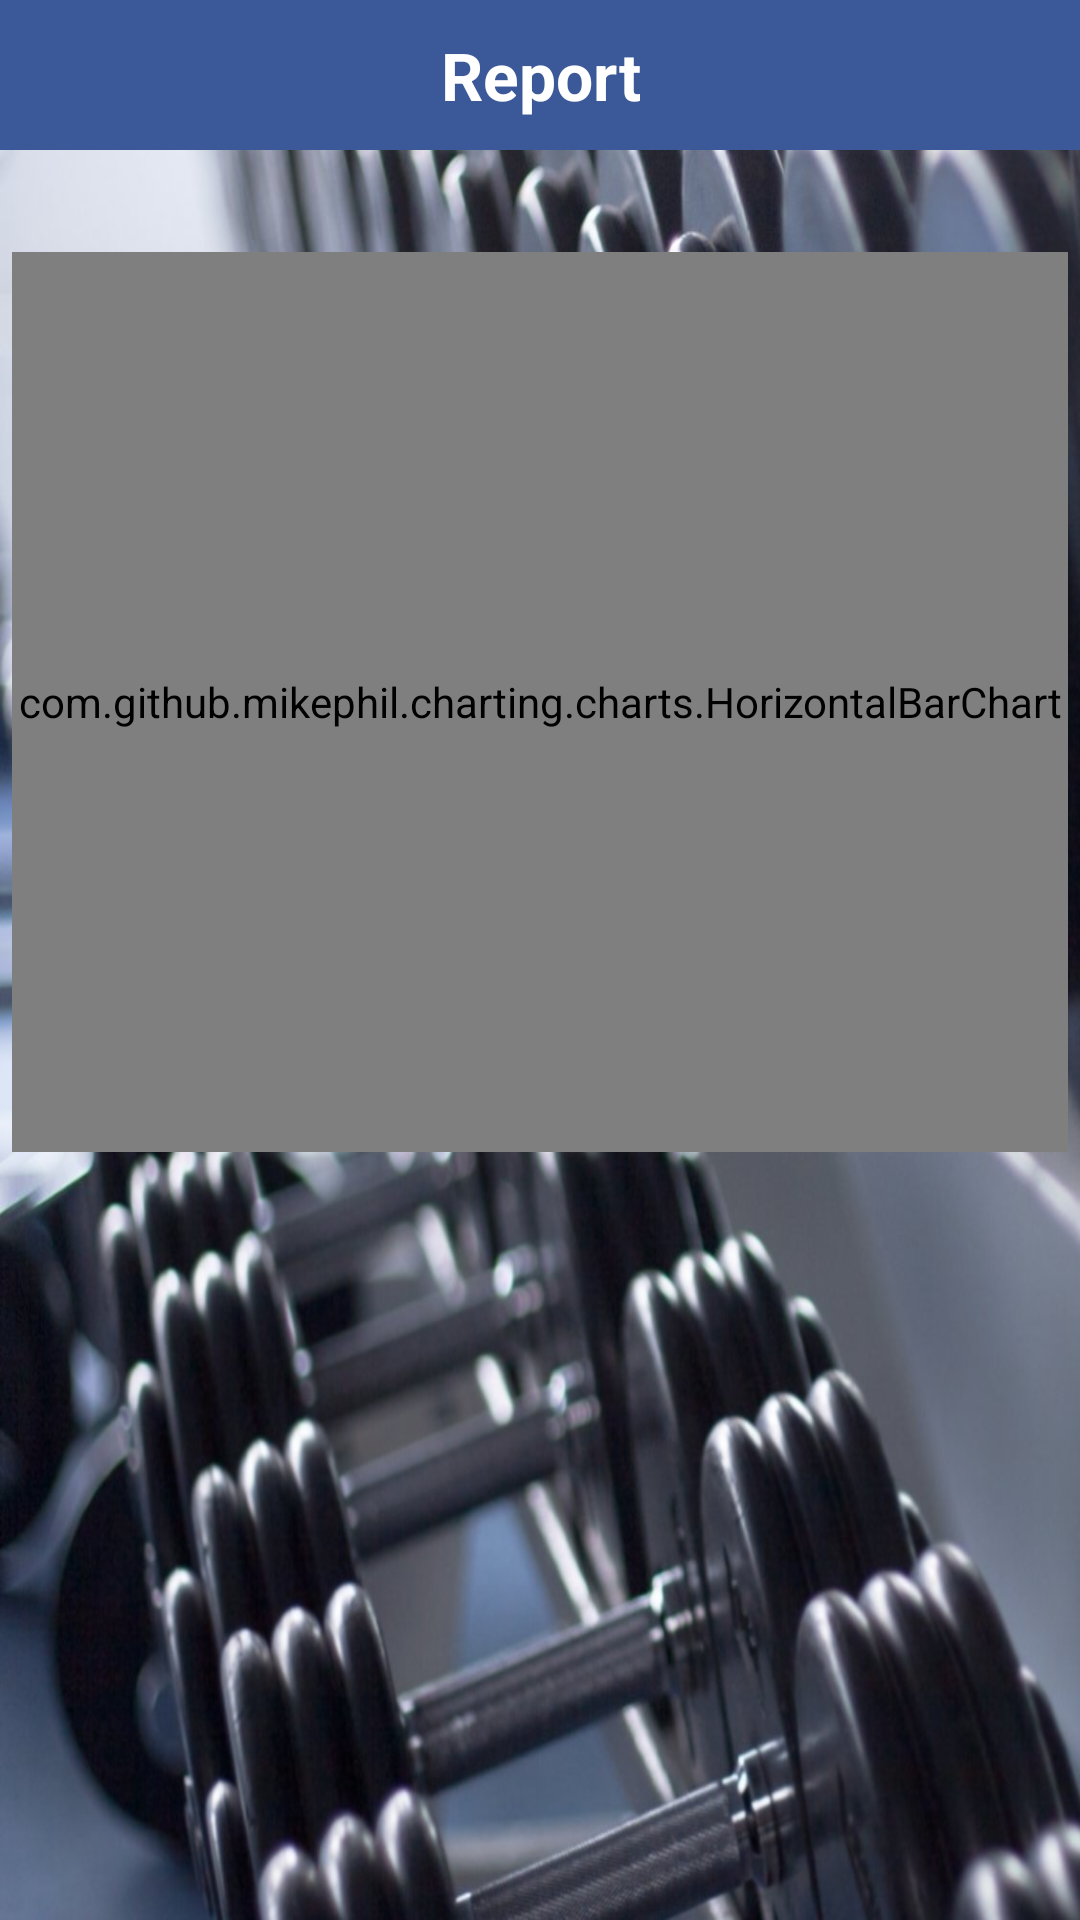

Here is an Android app screen rendered from its layout file. Give the layout XML and the strings, colors and styles it references.
<!-- AndroidManifest.xml: application theme AppTheme -->
<!-- res/layout/activity_report.xml -->
<?xml version="1.0" encoding="utf-8"?>

<android.support.v4.widget.DrawerLayout xmlns:android="http://schemas.android.com/apk/res/android"
    android:id="@+id/drawer_layout"
    android:layout_width="match_parent"
    android:background="@drawable/background"
    android:layout_height="match_parent">

    <FrameLayout
        android:id="@+id/content_frame"
        android:layout_width="match_parent"
        android:layout_height="match_parent">

        <LinearLayout
            android:layout_width="match_parent"
            android:layout_height="match_parent"
            android:orientation="vertical">

            <RelativeLayout
                android:layout_width="match_parent"
                android:layout_height="50dp"
                android:background="@color/blue_dark">

                <ImageView
                    android:id="@+id/slidingmenu_IMG_options"
                    android:layout_width="wrap_content"
                    android:layout_height="wrap_content"
                    android:layout_centerVertical="true"
                    android:onClick="onMenuOptionClick"
                    android:src="@drawable/menu" />

                <TextView
                    android:layout_width="wrap_content"
                    android:layout_height="wrap_content"
                    android:gravity="center_horizontal"
                    android:text="Report"
                    android:textColor="@color/white"
                    android:textSize="22dp"
                    android:textStyle="bold"
                    android:layout_centerVertical="true"
                    android:layout_centerHorizontal="true"
                    android:id="@+id/textView3" />

            </RelativeLayout>

            <RelativeLayout
                android:layout_width="match_parent"
                android:layout_height="match_parent"
                android:padding="4dp">

                <com.github.mikephil.charting.charts.HorizontalBarChart
                    android:id="@+id/reports_grapview_chart"
                    android:layout_width="match_parent"
                    android:layout_marginTop="30dp"
                    android:layout_centerHorizontal="true"
                    android:layout_height="300dp" />

            </RelativeLayout>
        </LinearLayout>
    </FrameLayout>

    <LinearLayout
        android:id="@+id/drawer"
        android:layout_width="290dp"
        android:layout_height="match_parent"
        android:layout_gravity="start"
        android:background="@android:color/white">

        <include
            android:id="@+id/option_list"
            layout="@layout/view_menu_options" />
    </LinearLayout>

</android.support.v4.widget.DrawerLayout>
<!-- res/layout/view_menu_options.xml (included above) -->
<?xml version="1.0" encoding="utf-8"?>

<RelativeLayout xmlns:android="http://schemas.android.com/apk/res/android"
    android:layout_width="match_parent"
    android:layout_height="match_parent"
    android:background="@color/menu_bg">

    <LinearLayout
        android:layout_width="match_parent"
        android:layout_height="match_parent"
        android:orientation="vertical"
        android:layout_centerVertical="true"
        android:layout_centerHorizontal="true">

        <RelativeLayout
            android:layout_width="match_parent"
            android:layout_height="wrap_content"
            android:layout_marginBottom="10dp"
            android:layout_marginRight="10dp"
            android:minHeight="40dp"
            android:orientation="horizontal">

            <LinearLayout
                android:layout_width="match_parent"
                android:layout_height="wrap_content"
                android:layout_centerVertical="true"
                android:layout_toLeftOf="@+id/slidingmenu_IMG_options"
                android:orientation="vertical">

                <TextView
                    android:id="@+id/slidingmenu_LBL_username"
                    android:layout_width="wrap_content"
                    android:layout_height="wrap_content"
                    android:text="Menu"
                    android:paddingLeft="8dp"
                    android:textColor="@color/blue_light"
                    android:textSize="28dp" />


            </LinearLayout>

            <ImageView
                android:id="@+id/slidingmenu_IMG_options"
                android:layout_width="wrap_content"
                android:layout_height="wrap_content"
                android:layout_alignParentRight="true"
                android:layout_centerVertical="true"
                android:onClick="onMenuOptionClick"
                android:src="@drawable/menu" />

        </RelativeLayout>

        <View
            android:layout_width="match_parent"
            android:layout_height="1dp"
            android:layout_marginBottom="10dp"
            android:background="@color/blue_light" />

        <TextView
            android:id="@+id/menu_home"
            android:layout_width="match_parent"
            android:layout_height="wrap_content"
            android:layout_gravity="left|center_vertical"
            android:layout_marginBottom="10dp"
            android:text="Home"
            android:paddingLeft="8dp"
            android:textColor="@color/blue_light"
            android:clickable="true"
            android:onClick="onMenuOptionClick"
            android:textSize="22dp"/>

        <TextView
            android:id="@+id/menu_update"
            android:layout_width="match_parent"
            android:paddingLeft="8dp"
            android:layout_height="wrap_content"
            android:layout_gravity="left|center_vertical"
            android:layout_marginBottom="10dp"
            android:text="Update"
            android:textColor="@color/blue_light"
            android:clickable="true"
            android:onClick="onMenuOptionClick"
            android:textSize="22dp"/>

        <TextView
            android:id="@+id/menu_Settings"
            android:layout_width="match_parent"
            android:layout_height="wrap_content"
            android:paddingLeft="8dp"
            android:layout_gravity="left|center_vertical"
            android:layout_marginBottom="10dp"
            android:text="Settings"
            android:textColor="@color/blue_light"
            android:clickable="true"
            android:onClick="onMenuOptionClick"
            android:textSize="22dp"/>

        <TextView
            android:id="@+id/menu_history"
            android:paddingLeft="8dp"
            android:layout_width="match_parent"
            android:layout_height="wrap_content"
            android:layout_gravity="left|center_vertical"
            android:layout_marginBottom="10dp"
            android:text="History"
            android:textColor="@color/blue_light"
            android:clickable="true"
            android:onClick="onMenuOptionClick"
            android:textSize="22dp"/>

        <TextView
            android:id="@+id/menu_report"
            android:layout_width="match_parent"
            android:layout_height="wrap_content"
            android:paddingLeft="8dp"
            android:layout_gravity="left|center_vertical"
            android:layout_marginBottom="10dp"
            android:text="Report"
            android:textColor="@color/blue_light"
            android:clickable="true"
            android:onClick="onMenuOptionClick"
            android:textSize="22dp"/>

        <TextView
            android:id="@+id/menu_logout"
            android:layout_width="match_parent"
            android:layout_height="wrap_content"
            android:paddingLeft="8dp"
            android:layout_gravity="left|center_vertical"
            android:layout_marginBottom="10dp"
            android:text="Logout"
            android:textColor="@color/blue_light"
            android:clickable="true"
            android:onClick="onMenuOptionClick"
            android:textSize="22dp"/>

    </LinearLayout>
</RelativeLayout>
<!-- resources referenced by this layout -->
<resources>
  <color name="blue_dark">#3B5998</color>
  <color name="blue_light">#DFE3EE</color>
  <color name="menu_bg">#606062</color>
  <color name="white">#FFFFFF</color>
  <!-- drawable background: jpg bitmap (drawable, 242213 bytes) -->
  <style name="AppTheme" parent="android:Theme.NoTitleBar">
  
          
          <item name="android:windowDisablePreview">true</item>
          <item name="android:windowNoTitle">true</item>
          
      </style>
</resources>
